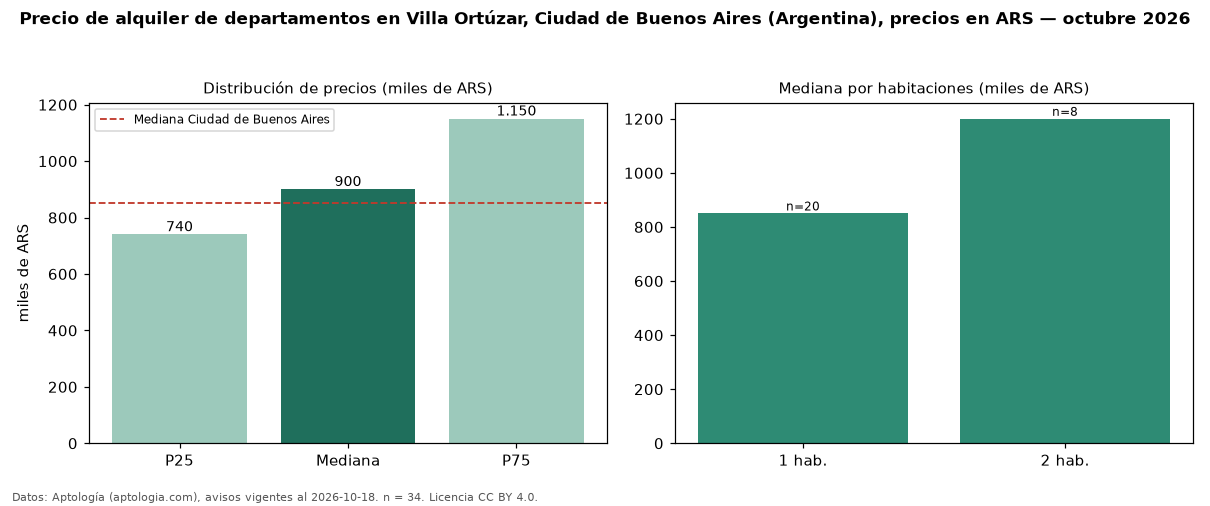

Source data for this figure (header and first rows):
seccion, metrica, valor, moneda, n
precio, p25, 740000, ARS, 34
precio, mediana, 900000, ARS, 34
precio, p75, 1150000, ARS, 34
precio, minimo, 500000, ARS, 34
precio, maximo, 2300000, ARS, 34
m2, mediana_precio_m2, 20000, ARS, 34
m2, area_mediana_m2, 43.0, m2, 34
banos, mediana_banos, 1.0, , 
habitaciones, 1, 850000, ARS, 20
habitaciones, 2, 1200000, ARS, 8
ciudad, mediana_ciudad_referencia, 850000, ARS, 
ciudad, mediana_m2_ciudad, 18889, ARS, 
fuente, fecha_datos, 2026-10-18, , 
fuente, atribucion, https://www.aptologia.com/ar, , 
fuente, licencia, CC BY 4.0, , 
